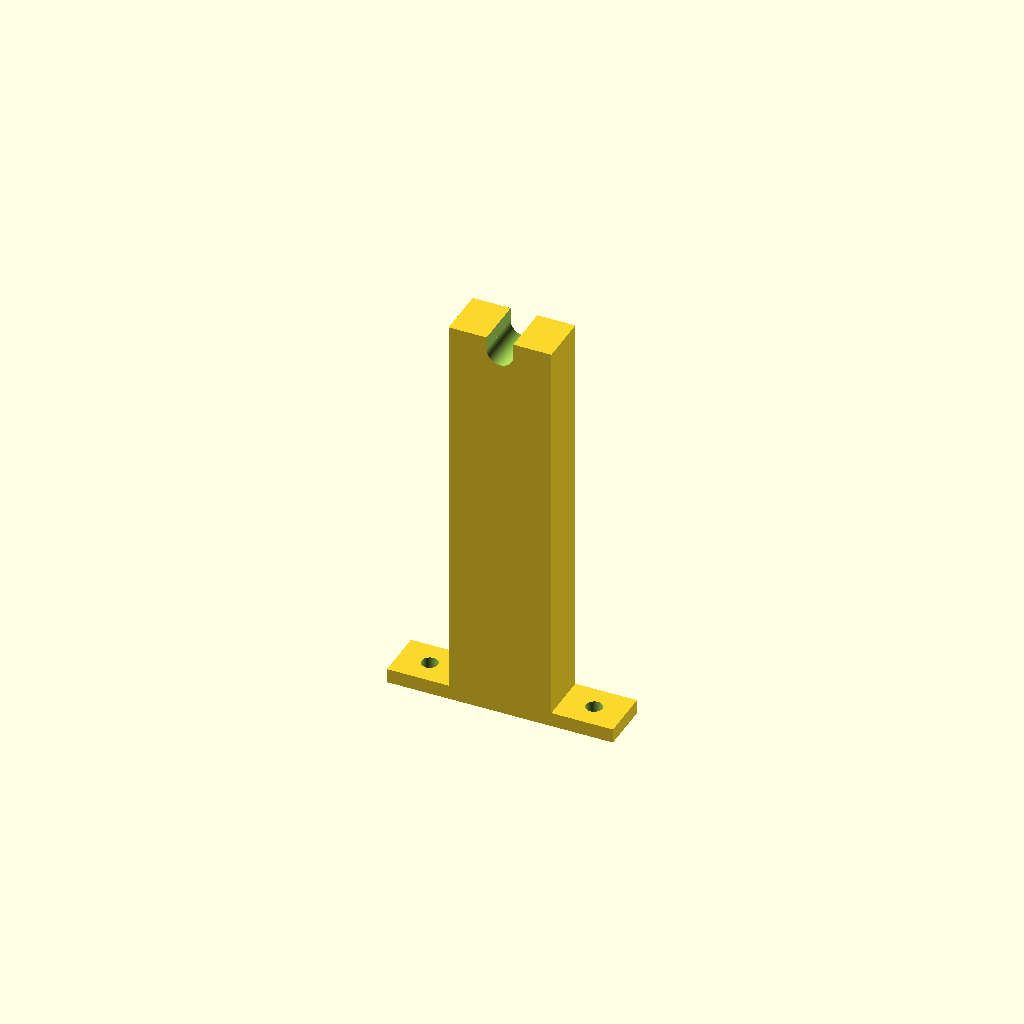
Cell 1: the model at its default parameters.
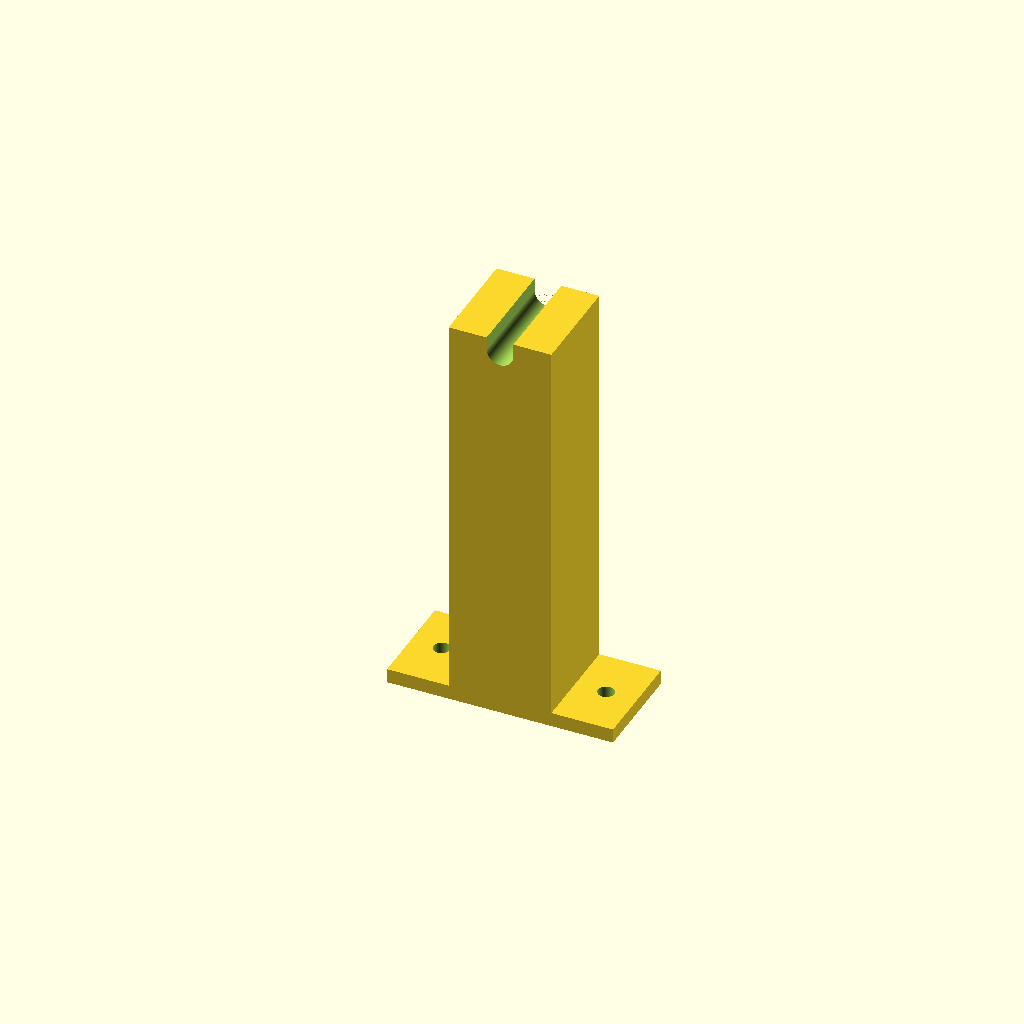
Cell 2: pivot_pin_len = 25 (everything else at default).
One fixed orthographic camera (rotation 55°, 0°, 25°; colour scheme Cornfield) for every cell.
Source of the model, Gimbal/Gimbal_Leg.scad:
sides = 360;
pivot_hole_dia = 6.5;
pivot_pin_dia = 6;
pivot_pin_len = 12.5;
height = 100;
no_6_screw_dia = 4.0;
no_6_screw_recess_dia = 7.2;
leg_width = 25;
leg_depth = pivot_pin_len;
leg_height = 100;
mtg_tab_height = 3.5;
mtg_tab_width = 15;

module mounting_ears () {
  difference () {
    translate ([-((leg_width / 2) + mtg_tab_width), 0, 0])
      cube ([leg_width + (mtg_tab_width * 2), pivot_pin_len, 3.5]);
    translate ([-((leg_width / 2) + (mtg_tab_width / 2)), pivot_pin_len / 2, -0.01])
      cylinder (d = no_6_screw_dia, h = mtg_tab_height + 0.02, $fn = sides);
    translate ([(leg_width / 2) + (mtg_tab_width / 2), pivot_pin_len / 2, -0.01])
      cylinder (d = no_6_screw_dia, h = mtg_tab_height + 0.02, $fn = sides);
  }
}

module leg () {
  difference () {
    translate ([-(leg_width / 2), 0, 0])
      cube ([leg_width, pivot_pin_len, leg_height]);
    translate ([0, -0.01, leg_height - (pivot_hole_dia / 2)])
      rotate ([270, 0, 0])
        cylinder (d = pivot_hole_dia, h = leg_depth + 0.02, $fn = sides);
    translate ([-(pivot_hole_dia / 2), -0.01, leg_height - (pivot_hole_dia / 2)])
        cube ([pivot_hole_dia, leg_depth + 0.02, (pivot_hole_dia / 2) + 0.01]);
  }

  mounting_ears ();
}

leg ();
Parameter table extracted from the source (name, type, default, range or options):
sides: number, default 360
pivot_hole_dia: number, default 6.5
pivot_pin_dia: number, default 6
pivot_pin_len: number, default 12.5
height: number, default 100
no_6_screw_dia: number, default 4
no_6_screw_recess_dia: number, default 7.2
leg_width: number, default 25
leg_height: number, default 100
mtg_tab_height: number, default 3.5
mtg_tab_width: number, default 15
